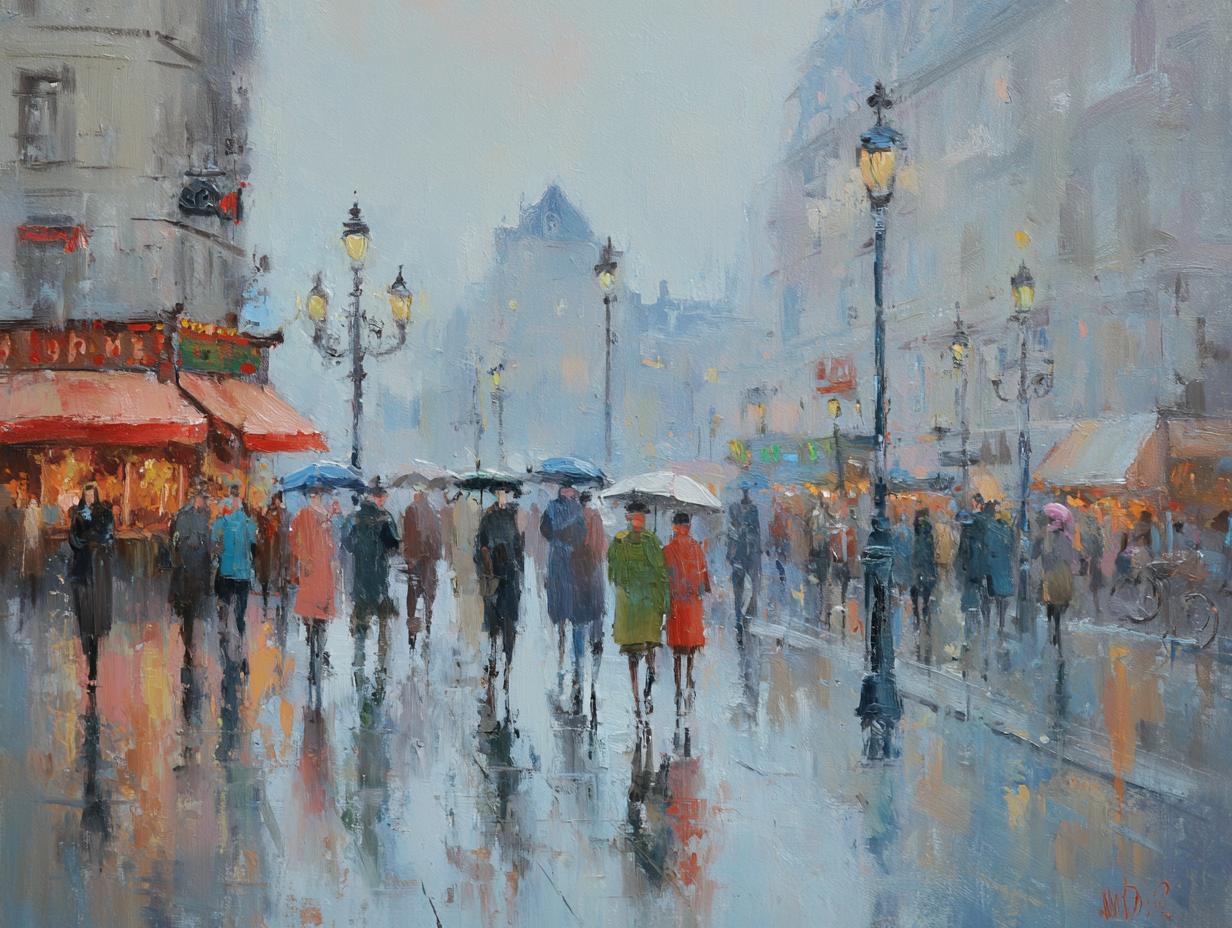
Generation parameters embedded in this image by Midjourney (PNG 'Description' text chunk):
An impressionist-style painting of a bustling Parisian street scene in the rain. The canvas captures the energy of people walking with umbrellas, their reflections shimmering on the wet cobblestone street. Loose, quick brushstrokes create a sense of movement, with soft, blended colors like pastel blues, muted grays, and pops of warm reds and yellows from shop signs and cafe lights. In the background, historic buildings and lampposts are softly blurred, giving an atmospheric, slightly hazy effect. The overall mood is lively and captures the transient beauty of a rainy day. --ar 4:3 --stylize 50 --v 7 Job ID: d7023036-7f7b-4df9-ac63-a23448615da9